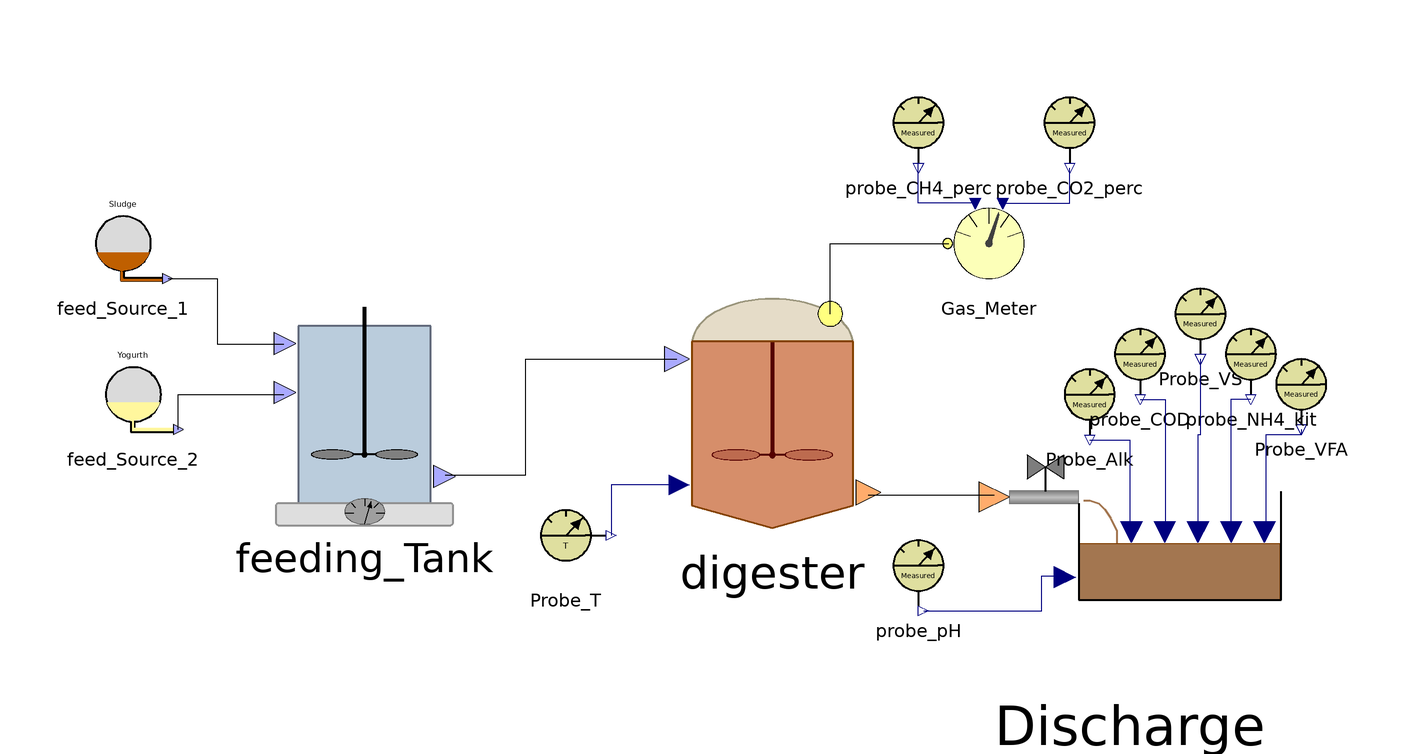

The Modelica model whose source follows is shown above as a component diagram (icons at their Placement, wires along their Line points).

class SynopticModel
    ADM1.BlockLibrary.Feed_Source_1 feed_Source_1 annotation(
      Placement(visible = true, transformation(origin = {-118, 56}, extent = {{-10, -10}, {10, 10}}, rotation = 0)));
    ADM1.BlockLibrary.Feed_Source_2 feed_Source_2 annotation(
      Placement(visible = true, transformation(origin = {-116, 26}, extent = {{-10, -10}, {10, 10}}, rotation = 0)));
    ADM1.BlockLibrary.Feeding_Tank feeding_Tank annotation(
      Placement(visible = true, transformation(origin = {-70, 22}, extent = {{-22, -22}, {22, 22}}, rotation = 0)));
    ADM1.BlockLibrary.Digester digester annotation(
      Placement(visible = true, transformation(origin = {11, 23}, extent = {{-25, -25}, {25, 25}}, rotation = 0)));
    ADM1.BlockLibrary.Sludge_Discharge Discharge annotation(
      Placement(visible = true, transformation(origin = {82, -1}, extent = {{-30, -30}, {30, 30}}, rotation = 0)));
    ADM1.BlockLibrary.Gas_Meter Gas_Meter annotation(
      Placement(visible = true, transformation(origin = {54, 56}, extent = {{-10, -10}, {10, 10}}, rotation = 0)));
    ADM1.BlockLibrary.Probe_T Probe_T annotation(
      Placement(visible = true, transformation(origin = {-30, -2}, extent = {{-10, -10}, {10, 10}}, rotation = 0)));
    ADM1.BlockLibrary.Probe_VS Probe_VS annotation(
      Placement(visible = true, transformation(origin = {96, 42}, extent = {{-10, -10}, {10, 10}}, rotation = 0)));
    ADM1.BlockLibrary.Probe_Alk Probe_Alk annotation(
      Placement(visible = true, transformation(origin = {74, 26}, extent = {{-10, -10}, {10, 10}}, rotation = 0)));
    ADM1.BlockLibrary.Probe_VFA Probe_VFA annotation(
      Placement(visible = true, transformation(origin = {116, 28}, extent = {{-10, -10}, {10, 10}}, rotation = 0)));
    ADM1.BlockLibrary.Probe_NH4_kit probe_NH4_kit annotation(
      Placement(visible = true, transformation(origin = {106, 34}, extent = {{-10, -10}, {10, 10}}, rotation = 0)));
    ADM1.BlockLibrary.Probe_COD probe_COD annotation(
      Placement(visible = true, transformation(origin = {84, 34}, extent = {{-10, -10}, {10, 10}}, rotation = 0)));
    ADM1.BlockLibrary.Probe_pH probe_pH annotation(
      Placement(visible = true, transformation(origin = {40, -8}, extent = {{-10, -10}, {10, 10}}, rotation = 0)));
    ADM1.BlockLibrary.Probe_CH4_perc probe_CH4_perc annotation(
      Placement(visible = true, transformation(origin = {40, 80}, extent = {{-10, -10}, {10, 10}}, rotation = 0)));
    ADM1.BlockLibrary.Probe_CO2_perc probe_CO2_perc annotation(
      Placement(visible = true, transformation(origin = {70, 80}, extent = {{-10, -10}, {10, 10}}, rotation = 0)));
  equation
    connect(feed_Source_1.Sludge_Out, feeding_Tank.Sludge_In) annotation(
      Line(points = {{-109, 49}, {-99.2, 49}, {-99.2, 36}, {-86, 36}}));
    connect(feed_Source_2.Yogurth_Out, feeding_Tank.Yogurth_In) annotation(
      Line(points = {{-107, 19}, {-107, 26}, {-86, 26}}));
    connect(feeding_Tank.FeedMix_Out, digester.FeedMix_In) annotation(
      Line(points = {{-54, 10}, {-38, 10}, {-38, 33}, {-8, 33}}));
    connect(digester.Digestate_Out, Discharge.Digestate_In) annotation(
      Line(points = {{30, 6}, {55, 6}}));
    connect(digester.Biogas_Out, Gas_Meter.Biogas_In) annotation(
      Line(points = {{22.5, 42}, {22.5, 56}, {46, 56}}));
    connect(digester.T_op, Probe_T.y_T) annotation(
      Line(points = {{-8, 8}, {-21, 8}, {-21, -2}}, color = {0, 0, 127}));
    connect(Probe_VFA.y_VFA, Discharge.VFA_exp) annotation(
      Line(points = {{116, 19}, {116, 18}, {109, 18}, {109, -1}}, color = {0, 0, 127}));
    connect(Probe_Alk.y_Alk, Discharge.Alk_exp) annotation(
      Line(points = {{74, 17}, {82, 17}, {82, -1}}, color = {0, 0, 127}));
    connect(Probe_VS.y_VS, Discharge.VS_exp) annotation(
      Line(points = {{96, 33}, {96, 18}, {95.5, 18}, {95.5, -1}}, color = {0, 0, 127}));
    connect(probe_COD.y_COD, Discharge.COD_exp) annotation(
      Line(points = {{84, 25}, {89, 25}, {89, -1}}, color = {0, 0, 127}));
    connect(probe_NH4_kit.y_NH4, Discharge.N_NH4kit_exp) annotation(
      Line(points = {{106, 25}, {102, 25}, {102, -1}}, color = {0, 0, 127}));
    connect(probe_pH.y_pH, Discharge.pH_exp) annotation(
      Line(points = {{41, -17}, {64.5, -17}, {64.5, -10}, {69, -10}}, color = {0, 0, 127}));
    connect(Gas_Meter.CH4_perc_exp, probe_CH4_perc.y_CH4) annotation(
      Line(points = {{52, 64}, {40, 64}, {40, 72}}, color = {0, 0, 127}));
    connect(Gas_Meter.CO2_perc_exp, probe_CO2_perc.y_CO2) annotation(
      Line(points = {{56, 64}, {70, 64}, {70, 71}}, color = {0, 0, 127}));
  protected
    annotation(
      __OpenModelica_simulationFlags(lv = "LOG_STATS", s = "dassl"),
      __OpenModelica_commandLineOptions = "--matchingAlgorithm=PFPlusExt --indexReductionMethod=dynamicStateSelection -d=initialization,NLSanalyticJacobian -d=initialization ",
      experiment(StartTime = 0, StopTime = 1.8144e+07, Tolerance = 1e-06, Interval = 86400));
  end SynopticModel;